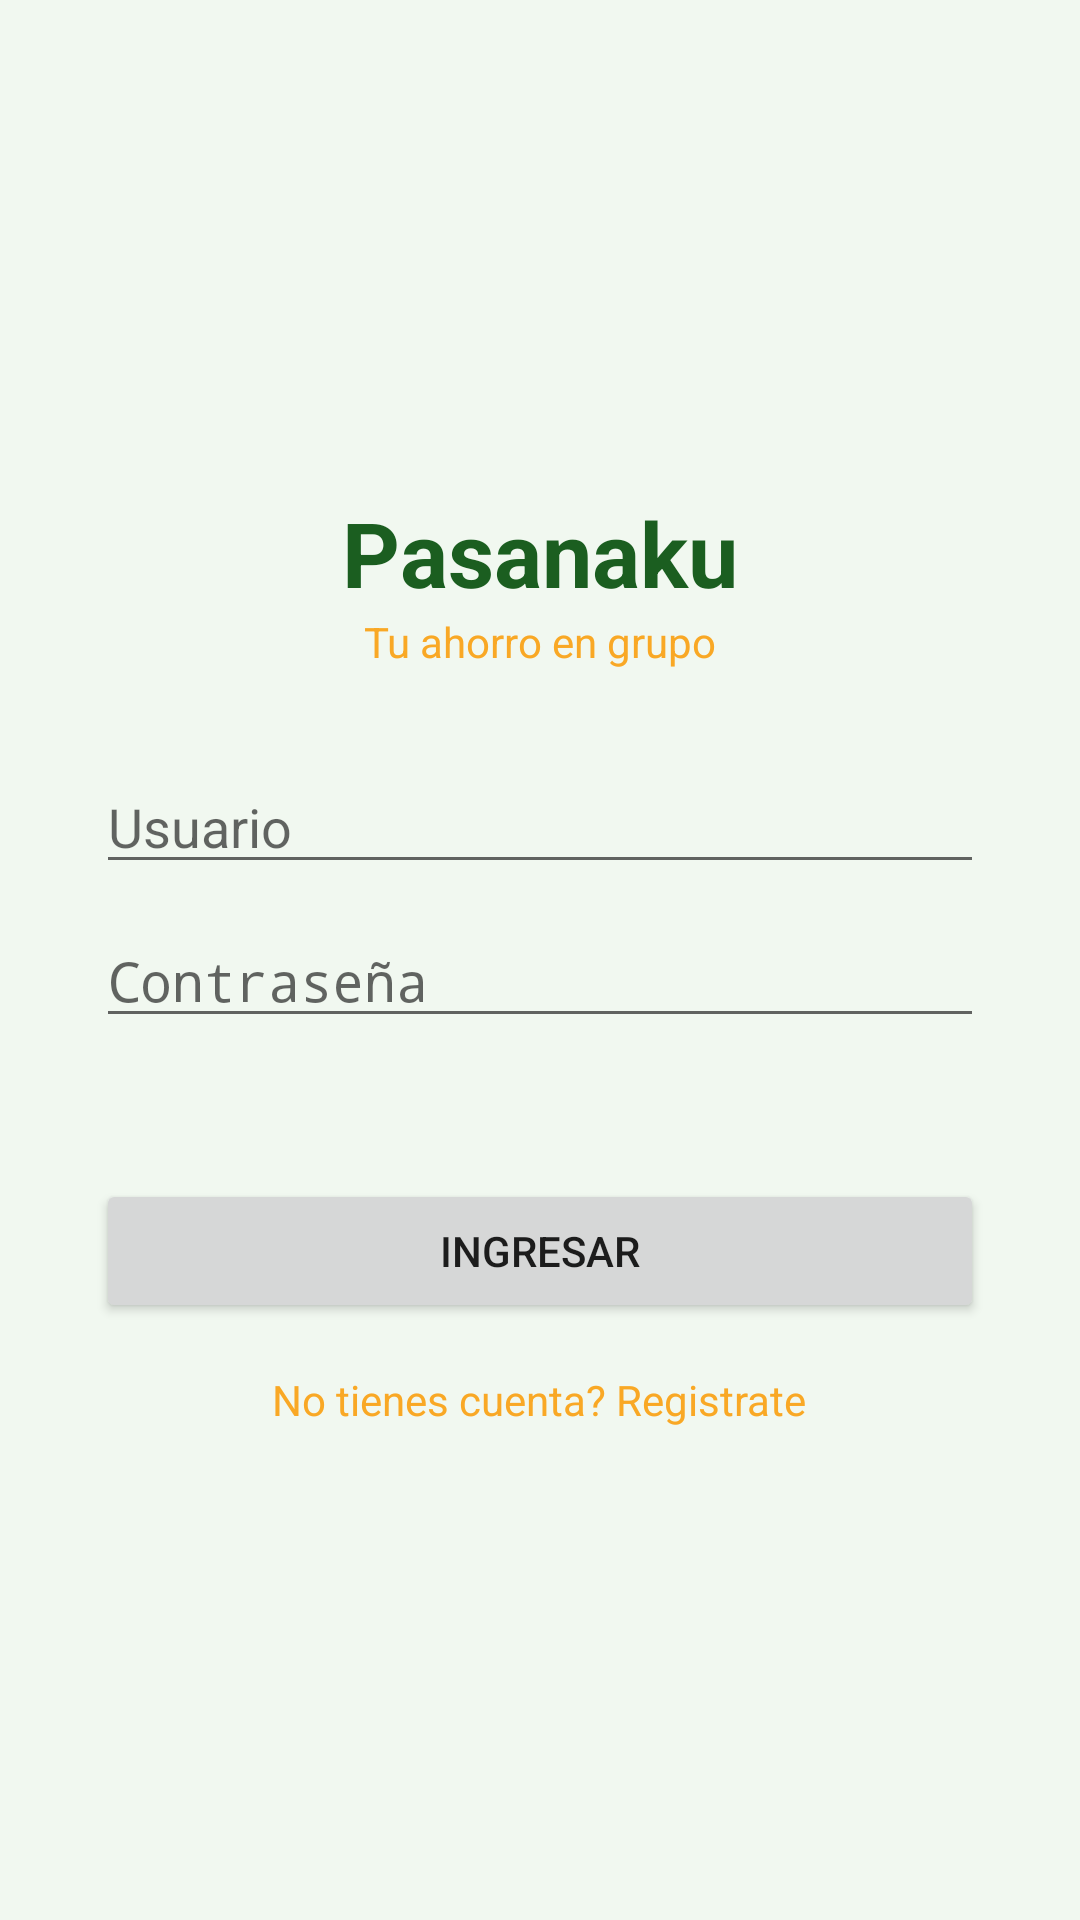

Write the Android layout XML for this screen, with the resource values it uses.
<!-- AndroidManifest.xml: activity theme Theme.Pasanaku -->
<!-- res/layout/activity_main.xml -->
<?xml version="1.0" encoding="utf-8"?>
<LinearLayout xmlns:android="http://schemas.android.com/apk/res/android"
    android:layout_width="match_parent"
    android:layout_height="match_parent"
    android:orientation="vertical"
    android:padding="32dp"
    android:gravity="center_vertical"
    android:background="@color/background">

    <TextView
        android:layout_width="wrap_content"
        android:layout_height="wrap_content"
        android:layout_gravity="center_horizontal"
        android:text="Pasanaku"
        android:textSize="30sp"
        android:textStyle="bold"
        android:textColor="@color/primary" />

    <TextView
        android:layout_width="wrap_content"
        android:layout_height="wrap_content"
        android:layout_gravity="center_horizontal"
        android:layout_marginBottom="30dp"
        android:text="Tu ahorro en grupo"
        android:textColor="@color/accent" />

    <EditText
        android:id="@+id/etUsername"
        android:layout_width="match_parent"
        android:layout_height="wrap_content"
        android:hint="Usuario"
        android:inputType="text" />

    <EditText
        android:id="@+id/etPassword"
        android:layout_width="match_parent"
        android:layout_height="wrap_content"
        android:layout_marginTop="10dp"
        android:hint="Contraseña"
        android:inputType="textPassword" />

    <TextView
        android:id="@+id/tvError"
        android:layout_width="match_parent"
        android:layout_height="wrap_content"
        android:layout_marginTop="8dp"
        android:textColor="@color/error_red" />

    <Button
        android:id="@+id/btnLogin"
        android:layout_width="match_parent"
        android:layout_height="wrap_content"
        android:layout_marginTop="20dp"
        android:text="Ingresar" />

    <TextView
        android:id="@+id/tvGoRegister"
        android:layout_width="wrap_content"
        android:layout_height="wrap_content"
        android:layout_gravity="center_horizontal"
        android:layout_marginTop="16dp"
        android:text="No tienes cuenta? Registrate"
        android:textColor="@color/accent" />

</LinearLayout>
<!-- resources referenced by this layout -->
<resources>
  <color name="accent">#F9A825</color>
  <color name="background">#F1F8F0</color>
  <color name="error_red">#D32F2F</color>
  <color name="primary">#1B5E20</color>
  <style name="Theme.Pasanaku" parent="android:Theme.Material.Light.NoActionBar" />
</resources>
